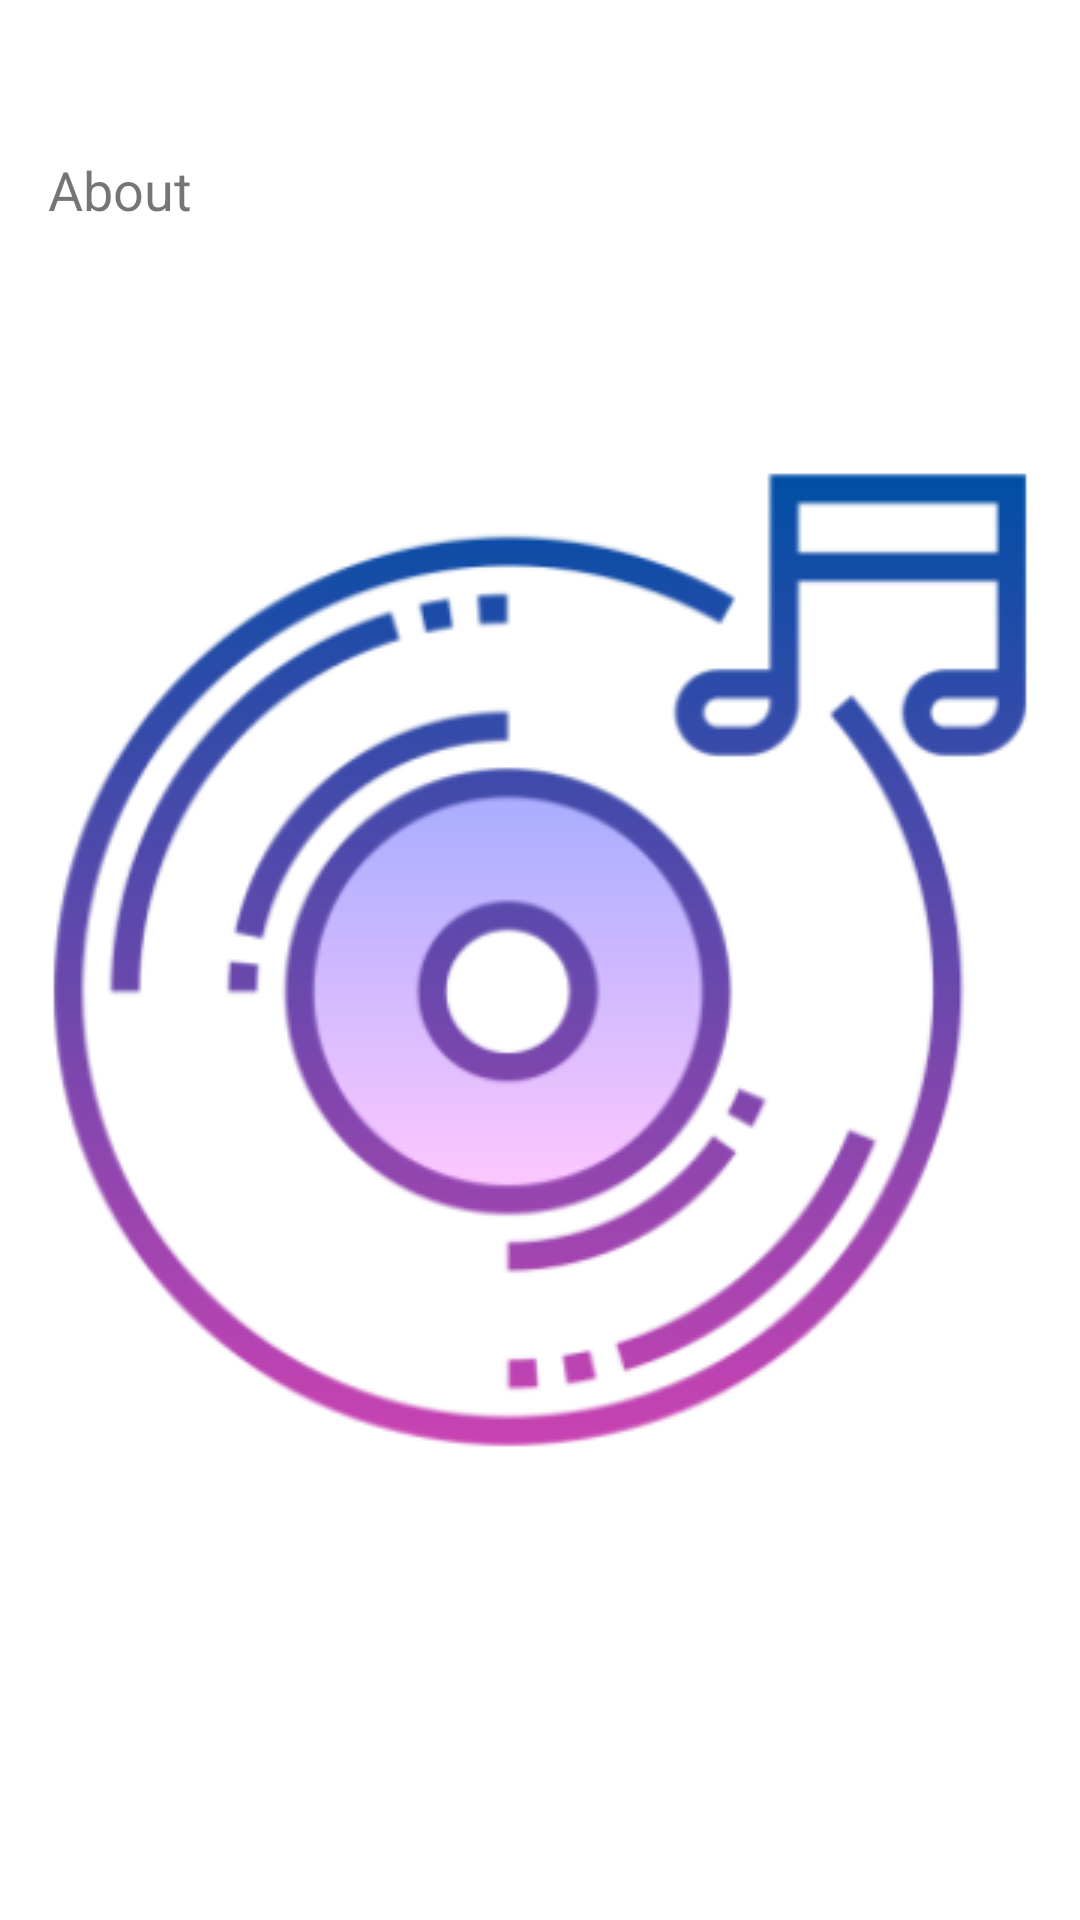

Write the Android layout XML for this screen, with the resource values it uses.
<!-- AndroidManifest.xml: application theme splash_screen -->
<!-- res/layout/activity_about.xml -->
<?xml version="1.0" encoding="utf-8"?>
<LinearLayout xmlns:android="http://schemas.android.com/apk/res/android"
    xmlns:app="http://schemas.android.com/apk/res-auto"
    xmlns:tools="http://schemas.android.com/tools"
    android:layout_width="match_parent"
    android:layout_height="match_parent"
    android:orientation="vertical"
    tools:context=".activity.navigation.AboutActivity">

    <LinearLayout
        android:id="@+id/linearLayout"
        android:layout_width="match_parent"
        android:layout_height="wrap_content"
        android:background="?attr/themeColor"
        app:layout_constraintEnd_toEndOf="parent"
        app:layout_constraintStart_toStartOf="parent"
        app:layout_constraintTop_toTopOf="parent">

        <ImageButton
            android:id="@+id/backBtnAA"
            android:layout_width="wrap_content"
            android:layout_height="wrap_content"
            android:layout_gravity="center_vertical"
            android:layout_marginStart="15dp"
            android:backgroundTint="@android:color/transparent"
            android:contentDescription="@string/back_btn"
            android:padding="5dp"
            android:src="@drawable/back_icon"
            app:tint="@android:color/white" />

        <TextView
            android:layout_width="match_parent"
            android:layout_height="match_parent"
            android:layout_marginEnd="50dp"
            android:contentDescription="@string/about"
            android:gravity="center"
            android:text="@string/about"
            android:textColor="@color/white"
            android:textSize="23sp" />
    </LinearLayout>

    <TextView
        android:id="@+id/aboutText"
        android:layout_margin="16dp"
        android:textSize="18sp"
        android:text="@string/about"
        android:layout_width="match_parent"
        android:layout_height="wrap_content" />

</LinearLayout>
<!-- resources referenced by this layout -->
<resources>
  <color name="white">#FFFFFFFF</color>
  <!-- drawable back_icon (drawable) -->
  <vector xmlns:android="http://schemas.android.com/apk/res/android"
      android:width="25dp"
      android:height="25dp"
      android:autoMirrored="true"
      android:tint="#000000"
      android:viewportWidth="24"
      android:viewportHeight="24">
      <path
          android:fillColor="@android:color/white"
          android:pathData="M11.67,3.87L9.9,2.1 0,12l9.9,9.9 1.77,-1.77L3.54,12z" />
  </vector>
  <string name="about">About</string>
  <string name="back_btn">Back</string>
  <style name="splash_screen" parent="Theme.MaterialComponents.Light.NoActionBar">
          <item name="android:windowBackground">@drawable/splash_screen</item>
      </style>
  <!-- drawable splash_screen (drawable) -->
  <?xml version="1.0" encoding="utf-8"?>
  <layer-list xmlns:android="http://schemas.android.com/apk/res/android">
      <item android:drawable="@color/white" />
      <item
          android:drawable="@drawable/sound_good_icon_slash_screen"
          android:gravity="center" />
  </layer-list>
  <!-- drawable sound_good_icon_slash_screen: png bitmap (drawable, 49185 bytes) -->
</resources>
